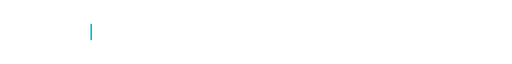
t = 0.00 s
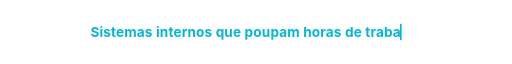
t = 1.68 s
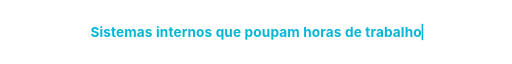
t = 3.40 s
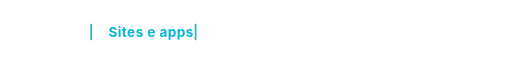
t = 5.03 s
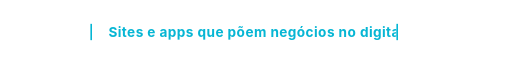
t = 6.30 s
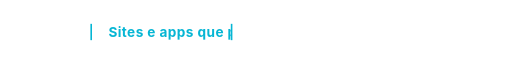
t = 8.34 s

The animated SVG that drew these frames (rendered in a browser with its animation timeline set to each time). Animation: 9 SMIL elements (animate=9); frames cover the first 8.34 s, repeats indefinitely.

<svg xmlns="http://www.w3.org/2000/svg" width="640" height="40" viewBox="0 0 640 40">
<style>text{font-family:-apple-system, BlinkMacSystemFont, 'Segoe UI', Helvetica, Arial, sans-serif;font-weight:700;font-size:17px;fill:#06b6d4}</style>
<defs>
<clipPath id="c0"><rect x="113.0" y="0" height="40" width="0"><animate attributeName="width" values="0;0;9;18;27;36;45;54;63;72;81;90;99;108;117;126;135;144;153;162;171;180;189;198;207;216;225;234;243;252;261;270;279;288;297;306;315;324;333;342;351;360;369;378;387;396;405;414;414;414;387;360;333;306;279;252;225;198;171;144;117;90;63;36;9;0;0" keyTimes="0.00000;0.00001;0.00290;0.00580;0.00870;0.01159;0.01449;0.01739;0.02029;0.02319;0.02609;0.02899;0.03188;0.03478;0.03768;0.04058;0.04348;0.04638;0.04928;0.05217;0.05507;0.05797;0.06087;0.06377;0.06667;0.06957;0.07246;0.07536;0.07826;0.08116;0.08406;0.08696;0.08986;0.09275;0.09565;0.09855;0.10145;0.10435;0.10725;0.11014;0.11304;0.11594;0.11884;0.12174;0.12464;0.12754;0.13043;0.13333;0.25185;0.25490;0.25795;0.26100;0.26405;0.26710;0.27015;0.27320;0.27625;0.27930;0.28235;0.28540;0.28845;0.29150;0.29455;0.29760;0.30065;0.30370;1.00000" dur="13.5s" repeatCount="indefinite" calcMode="discrete"/></rect></clipPath>
<clipPath id="c1"><rect x="135.5" y="0" height="40" width="0"><animate attributeName="width" values="0;0;9;18;27;36;45;54;63;72;81;90;99;108;117;126;135;144;153;162;171;180;189;198;207;216;225;234;243;252;261;270;279;288;297;306;315;324;333;342;351;360;369;369;369;342;315;288;261;234;207;180;153;126;99;72;45;18;0;0" keyTimes="0.00000;0.33333;0.33659;0.33984;0.34309;0.34634;0.34959;0.35285;0.35610;0.35935;0.36260;0.36585;0.36911;0.37236;0.37561;0.37886;0.38211;0.38537;0.38862;0.39187;0.39512;0.39837;0.40163;0.40488;0.40813;0.41138;0.41463;0.41789;0.42114;0.42439;0.42764;0.43089;0.43415;0.43740;0.44065;0.44390;0.44715;0.45041;0.45366;0.45691;0.46016;0.46341;0.46667;0.58519;0.58864;0.59210;0.59556;0.59901;0.60247;0.60593;0.60938;0.61284;0.61630;0.61975;0.62321;0.62667;0.63012;0.63358;0.63704;1.00000" dur="13.5s" repeatCount="indefinite" calcMode="discrete"/></rect></clipPath>
<clipPath id="c2"><rect x="135.5" y="0" height="40" width="0"><animate attributeName="width" values="0;0;9;18;27;36;45;54;63;72;81;90;99;108;117;126;135;144;153;162;171;180;189;198;207;216;225;234;243;252;261;270;279;288;297;306;315;324;333;342;351;360;369;369;369;342;315;288;261;234;207;180;153;126;99;72;45;18;0;0" keyTimes="0.00000;0.66667;0.66992;0.67317;0.67642;0.67967;0.68293;0.68618;0.68943;0.69268;0.69593;0.69919;0.70244;0.70569;0.70894;0.71220;0.71545;0.71870;0.72195;0.72520;0.72846;0.73171;0.73496;0.73821;0.74146;0.74472;0.74797;0.75122;0.75447;0.75772;0.76098;0.76423;0.76748;0.77073;0.77398;0.77724;0.78049;0.78374;0.78699;0.79024;0.79350;0.79675;0.80000;0.91852;0.92198;0.92543;0.92889;0.93235;0.93580;0.93926;0.94272;0.94617;0.94963;0.95309;0.95654;0.96000;0.96346;0.96691;0.97037;1.00000" dur="13.5s" repeatCount="indefinite" calcMode="discrete"/></rect></clipPath>
</defs>
<g clip-path="url(#c0)"><text x="113.0" y="25.9" textLength="414" lengthAdjust="spacing">Sistemas internos que poupam horas de trabalho</text></g>
<rect y="9.8" width="2" height="20.4" fill="#06b6d4" x="113.0" opacity="0"><animate attributeName="x" values="113.0;113.0;122.0;131.0;140.0;149.0;158.0;167.0;176.0;185.0;194.0;203.0;212.0;221.0;230.0;239.0;248.0;257.0;266.0;275.0;284.0;293.0;302.0;311.0;320.0;329.0;338.0;347.0;356.0;365.0;374.0;383.0;392.0;401.0;410.0;419.0;428.0;437.0;446.0;455.0;464.0;473.0;482.0;491.0;500.0;509.0;518.0;527.0;527.0;527.0;500.0;473.0;446.0;419.0;392.0;365.0;338.0;311.0;284.0;257.0;230.0;203.0;176.0;149.0;122.0;113.0;113.0" keyTimes="0.00000;0.00001;0.00290;0.00580;0.00870;0.01159;0.01449;0.01739;0.02029;0.02319;0.02609;0.02899;0.03188;0.03478;0.03768;0.04058;0.04348;0.04638;0.04928;0.05217;0.05507;0.05797;0.06087;0.06377;0.06667;0.06957;0.07246;0.07536;0.07826;0.08116;0.08406;0.08696;0.08986;0.09275;0.09565;0.09855;0.10145;0.10435;0.10725;0.11014;0.11304;0.11594;0.11884;0.12174;0.12464;0.12754;0.13043;0.13333;0.25185;0.25490;0.25795;0.26100;0.26405;0.26710;0.27015;0.27320;0.27625;0.27930;0.28235;0.28540;0.28845;0.29150;0.29455;0.29760;0.30065;0.30370;1.00000" dur="13.5s" repeatCount="indefinite" calcMode="discrete"/><animate attributeName="opacity" values="0;1;1;0" keyTimes="0;0.00000;0.33333;1" dur="13.5s" repeatCount="indefinite" calcMode="discrete"/></rect>
<g clip-path="url(#c1)"><text x="135.5" y="25.9" textLength="369" lengthAdjust="spacing">Sites e apps que põem negócios no digital</text></g>
<rect y="9.8" width="2" height="20.4" fill="#06b6d4" x="135.5" opacity="0"><animate attributeName="x" values="135.5;135.5;144.5;153.5;162.5;171.5;180.5;189.5;198.5;207.5;216.5;225.5;234.5;243.5;252.5;261.5;270.5;279.5;288.5;297.5;306.5;315.5;324.5;333.5;342.5;351.5;360.5;369.5;378.5;387.5;396.5;405.5;414.5;423.5;432.5;441.5;450.5;459.5;468.5;477.5;486.5;495.5;504.5;504.5;504.5;477.5;450.5;423.5;396.5;369.5;342.5;315.5;288.5;261.5;234.5;207.5;180.5;153.5;135.5;135.5" keyTimes="0.00000;0.33333;0.33659;0.33984;0.34309;0.34634;0.34959;0.35285;0.35610;0.35935;0.36260;0.36585;0.36911;0.37236;0.37561;0.37886;0.38211;0.38537;0.38862;0.39187;0.39512;0.39837;0.40163;0.40488;0.40813;0.41138;0.41463;0.41789;0.42114;0.42439;0.42764;0.43089;0.43415;0.43740;0.44065;0.44390;0.44715;0.45041;0.45366;0.45691;0.46016;0.46341;0.46667;0.58519;0.58864;0.59210;0.59556;0.59901;0.60247;0.60593;0.60938;0.61284;0.61630;0.61975;0.62321;0.62667;0.63012;0.63358;0.63704;1.00000" dur="13.5s" repeatCount="indefinite" calcMode="discrete"/><animate attributeName="opacity" values="0;1;1;0" keyTimes="0;0.33333;0.66667;1" dur="13.5s" repeatCount="indefinite" calcMode="discrete"/></rect>
<g clip-path="url(#c2)"><text x="135.5" y="25.9" textLength="369" lengthAdjust="spacing">React • Next.js • Node • Django • Flutter</text></g>
<rect y="9.8" width="2" height="20.4" fill="#06b6d4" x="135.5" opacity="0"><animate attributeName="x" values="135.5;135.5;144.5;153.5;162.5;171.5;180.5;189.5;198.5;207.5;216.5;225.5;234.5;243.5;252.5;261.5;270.5;279.5;288.5;297.5;306.5;315.5;324.5;333.5;342.5;351.5;360.5;369.5;378.5;387.5;396.5;405.5;414.5;423.5;432.5;441.5;450.5;459.5;468.5;477.5;486.5;495.5;504.5;504.5;504.5;477.5;450.5;423.5;396.5;369.5;342.5;315.5;288.5;261.5;234.5;207.5;180.5;153.5;135.5;135.5" keyTimes="0.00000;0.66667;0.66992;0.67317;0.67642;0.67967;0.68293;0.68618;0.68943;0.69268;0.69593;0.69919;0.70244;0.70569;0.70894;0.71220;0.71545;0.71870;0.72195;0.72520;0.72846;0.73171;0.73496;0.73821;0.74146;0.74472;0.74797;0.75122;0.75447;0.75772;0.76098;0.76423;0.76748;0.77073;0.77398;0.77724;0.78049;0.78374;0.78699;0.79024;0.79350;0.79675;0.80000;0.91852;0.92198;0.92543;0.92889;0.93235;0.93580;0.93926;0.94272;0.94617;0.94963;0.95309;0.95654;0.96000;0.96346;0.96691;0.97037;1.00000" dur="13.5s" repeatCount="indefinite" calcMode="discrete"/><animate attributeName="opacity" values="0;1;1;0" keyTimes="0;0.66667;1.00000;1" dur="13.5s" repeatCount="indefinite" calcMode="discrete"/></rect>
</svg>
